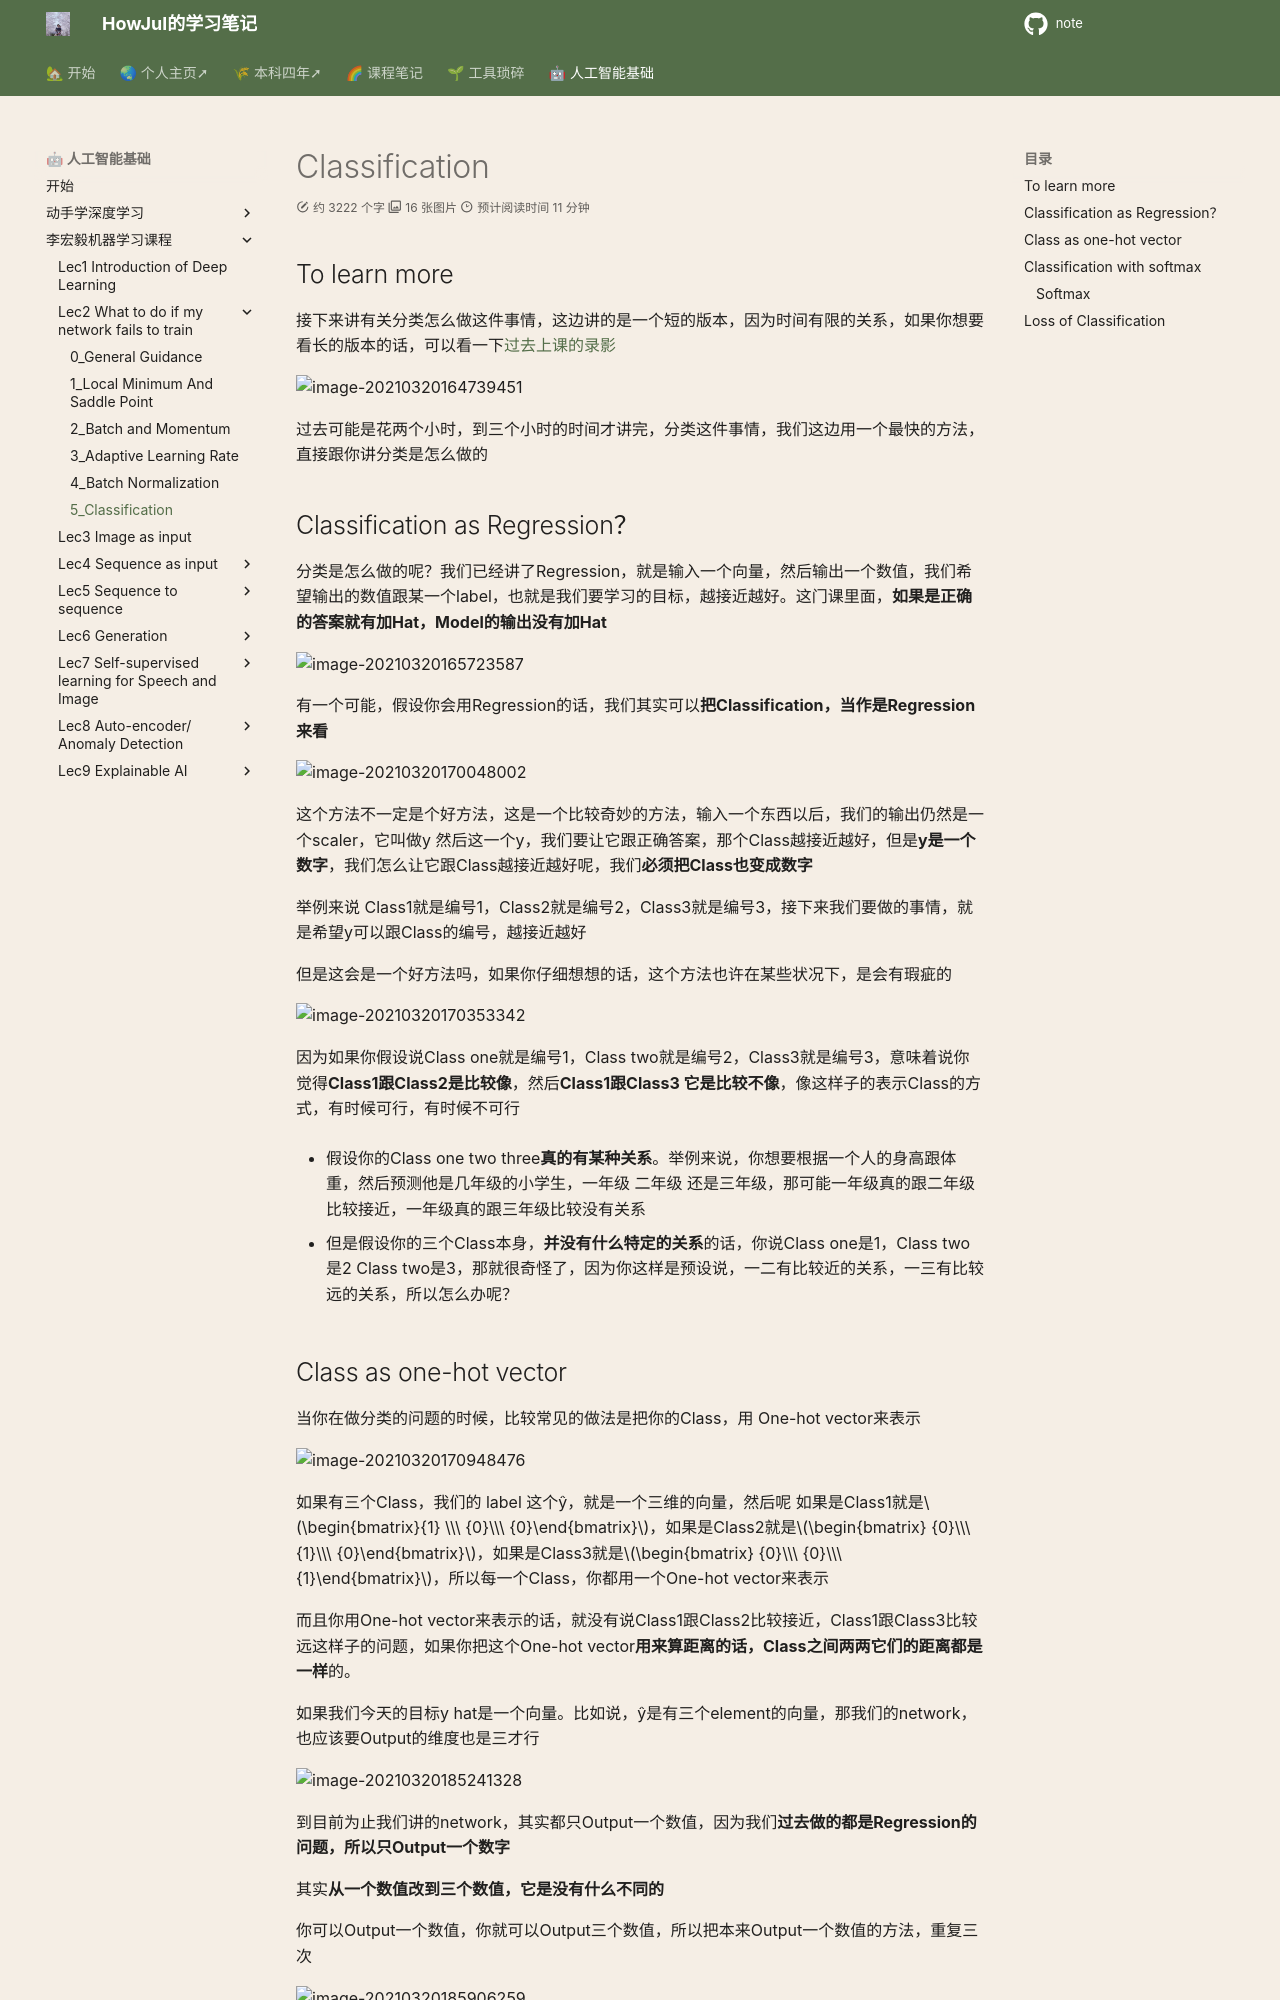

repository: howjul/note · page: ML/Lec2_5_Classification/index.html · generator: mkdocs

# Classification

## To learn more

接下来讲有关分类怎么做这件事情，这边讲的是一个短的版本，因为时间有限的关系，如果你想要看长的版本的话，可以看一下[过去上课的录影](https://www.bilibili.com/video/BV13x411v7US?p=10)

![image-20210320164739451](lihongyi_pic/image-20210320164739451.png)

过去可能是花两个小时，到三个小时的时间才讲完，分类这件事情，我们这边用一个最快的方法，直接跟你讲分类是怎么做的

## Classification as Regression？

分类是怎么做的呢？我们已经讲了Regression，就是输入一个向量，然后输出一个数值，我们希望输出的数值跟某一个label，也就是我们要学习的目标，越接近越好。这门课里面，**如果是正确的答案就有加Hat，Model的输出没有加Hat**

![image-20210320165723587](lihongyi_pic/image-20210320165723587.png)



有一个可能，假设你会用Regression的话，我们其实可以**把Classification，当作是Regression来看**

![image-20210320170048002](lihongyi_pic/image-20210320170048002.png)

这个方法不一定是个好方法，这是一个比较奇妙的方法，输入一个东西以后，我们的输出仍然是一个scaler，它叫做y 然后这一个y，我们要让它跟正确答案，那个Class越接近越好，但是**y是一个数字**，我们怎么让它跟Class越接近越好呢，我们**必须把Class也变成数字**

举例来说 Class1就是编号1，Class2就是编号2，Class3就是编号3，接下来我们要做的事情，就是希望y可以跟Class的编号，越接近越好

但是这会是一个好方法吗，如果你仔细想想的话，这个方法也许在某些状况下，是会有瑕疵的

![image-20210320170353342](lihongyi_pic/image-20210320170353342.png)

因为如果你假设说Class one就是编号1，Class two就是编号2，Class3就是编号3，意味着说你觉得**Class1跟Class2是比较像**，然后**Class1跟Class3 它是比较不像**，像这样子的表示Class的方式，有时候可行，有时候不可行

- 假设你的Class one two three**真的有某种关系**。举例来说，你想要根据一个人的身高跟体重，然后预测他是几年级的小学生，一年级 二年级 还是三年级，那可能一年级真的跟二年级比较接近，一年级真的跟三年级比较没有关系

- 但是假设你的三个Class本身，**并没有什么特定的关系**的话，你说Class one是1，Class two是2 Class two是3，那就很奇怪了，因为你这样是预设说，一二有比较近的关系，一三有比较远的关系，所以怎么办呢？

## Class as one-hot vector

当你在做分类的问题的时候，比较常见的做法是把你的Class，用 One-hot vector来表示

![image-20210320170948476](lihongyi_pic/image-20210320170948476.png)

如果有三个Class，我们的 label 这个ŷ，就是一个三维的向量，然后呢 如果是Class1就是$\begin{bmatrix}{1} \\\ {0}\\\ {0}\end{bmatrix}$，如果是Class2就是$\begin{bmatrix} {0}\\\ {1}\\\ {0}\end{bmatrix}$，如果是Class3就是$\begin{bmatrix} {0}\\\ {0}\\\ {1}\end{bmatrix}$，所以每一个Class，你都用一个One-hot vector来表示

而且你用One-hot vector来表示的话，就没有说Class1跟Class2比较接近，Class1跟Class3比较远这样子的问题，如果你把这个One-hot vector**用来算距离的话，Class之间两两它们的距离都是一样**的。

如果我们今天的目标y hat是一个向量。比如说，ŷ是有三个element的向量，那我们的network，也应该要Output的维度也是三才行

![image-20210320185241328](lihongyi_pic/image-20210320185241328.png)

到目前为止我们讲的network，其实都只Output一个数值，因为我们**过去做的都是Regression的问题，所以只Output一个数字**

其实**从一个数值改到三个数值，它是没有什么不同的**

你可以Output一个数值，你就可以Output三个数值，所以把本来Output一个数值的方法，重复三次

![image-20210320185906259](lihongyi_pic/image-20210320185906259.png)

- 把a₁ a₂ a₃，乘上三个不同的Weight 加上bias，得到y₁

- 再把a₁ a₂ a₃乘上另外三个Weight，再加上另外一个bias得到y₂

- 再把a₁ a₂ a₃再乘上另外一组Weight，再加上另外一个bias得到y₃

你就可以产生三组数字，所以你就可以Input一个feature的Vector，然后产生y₁ y₂ y₃，然后希望y₁ y₂ y₃，跟我们的目标越接近越好，
